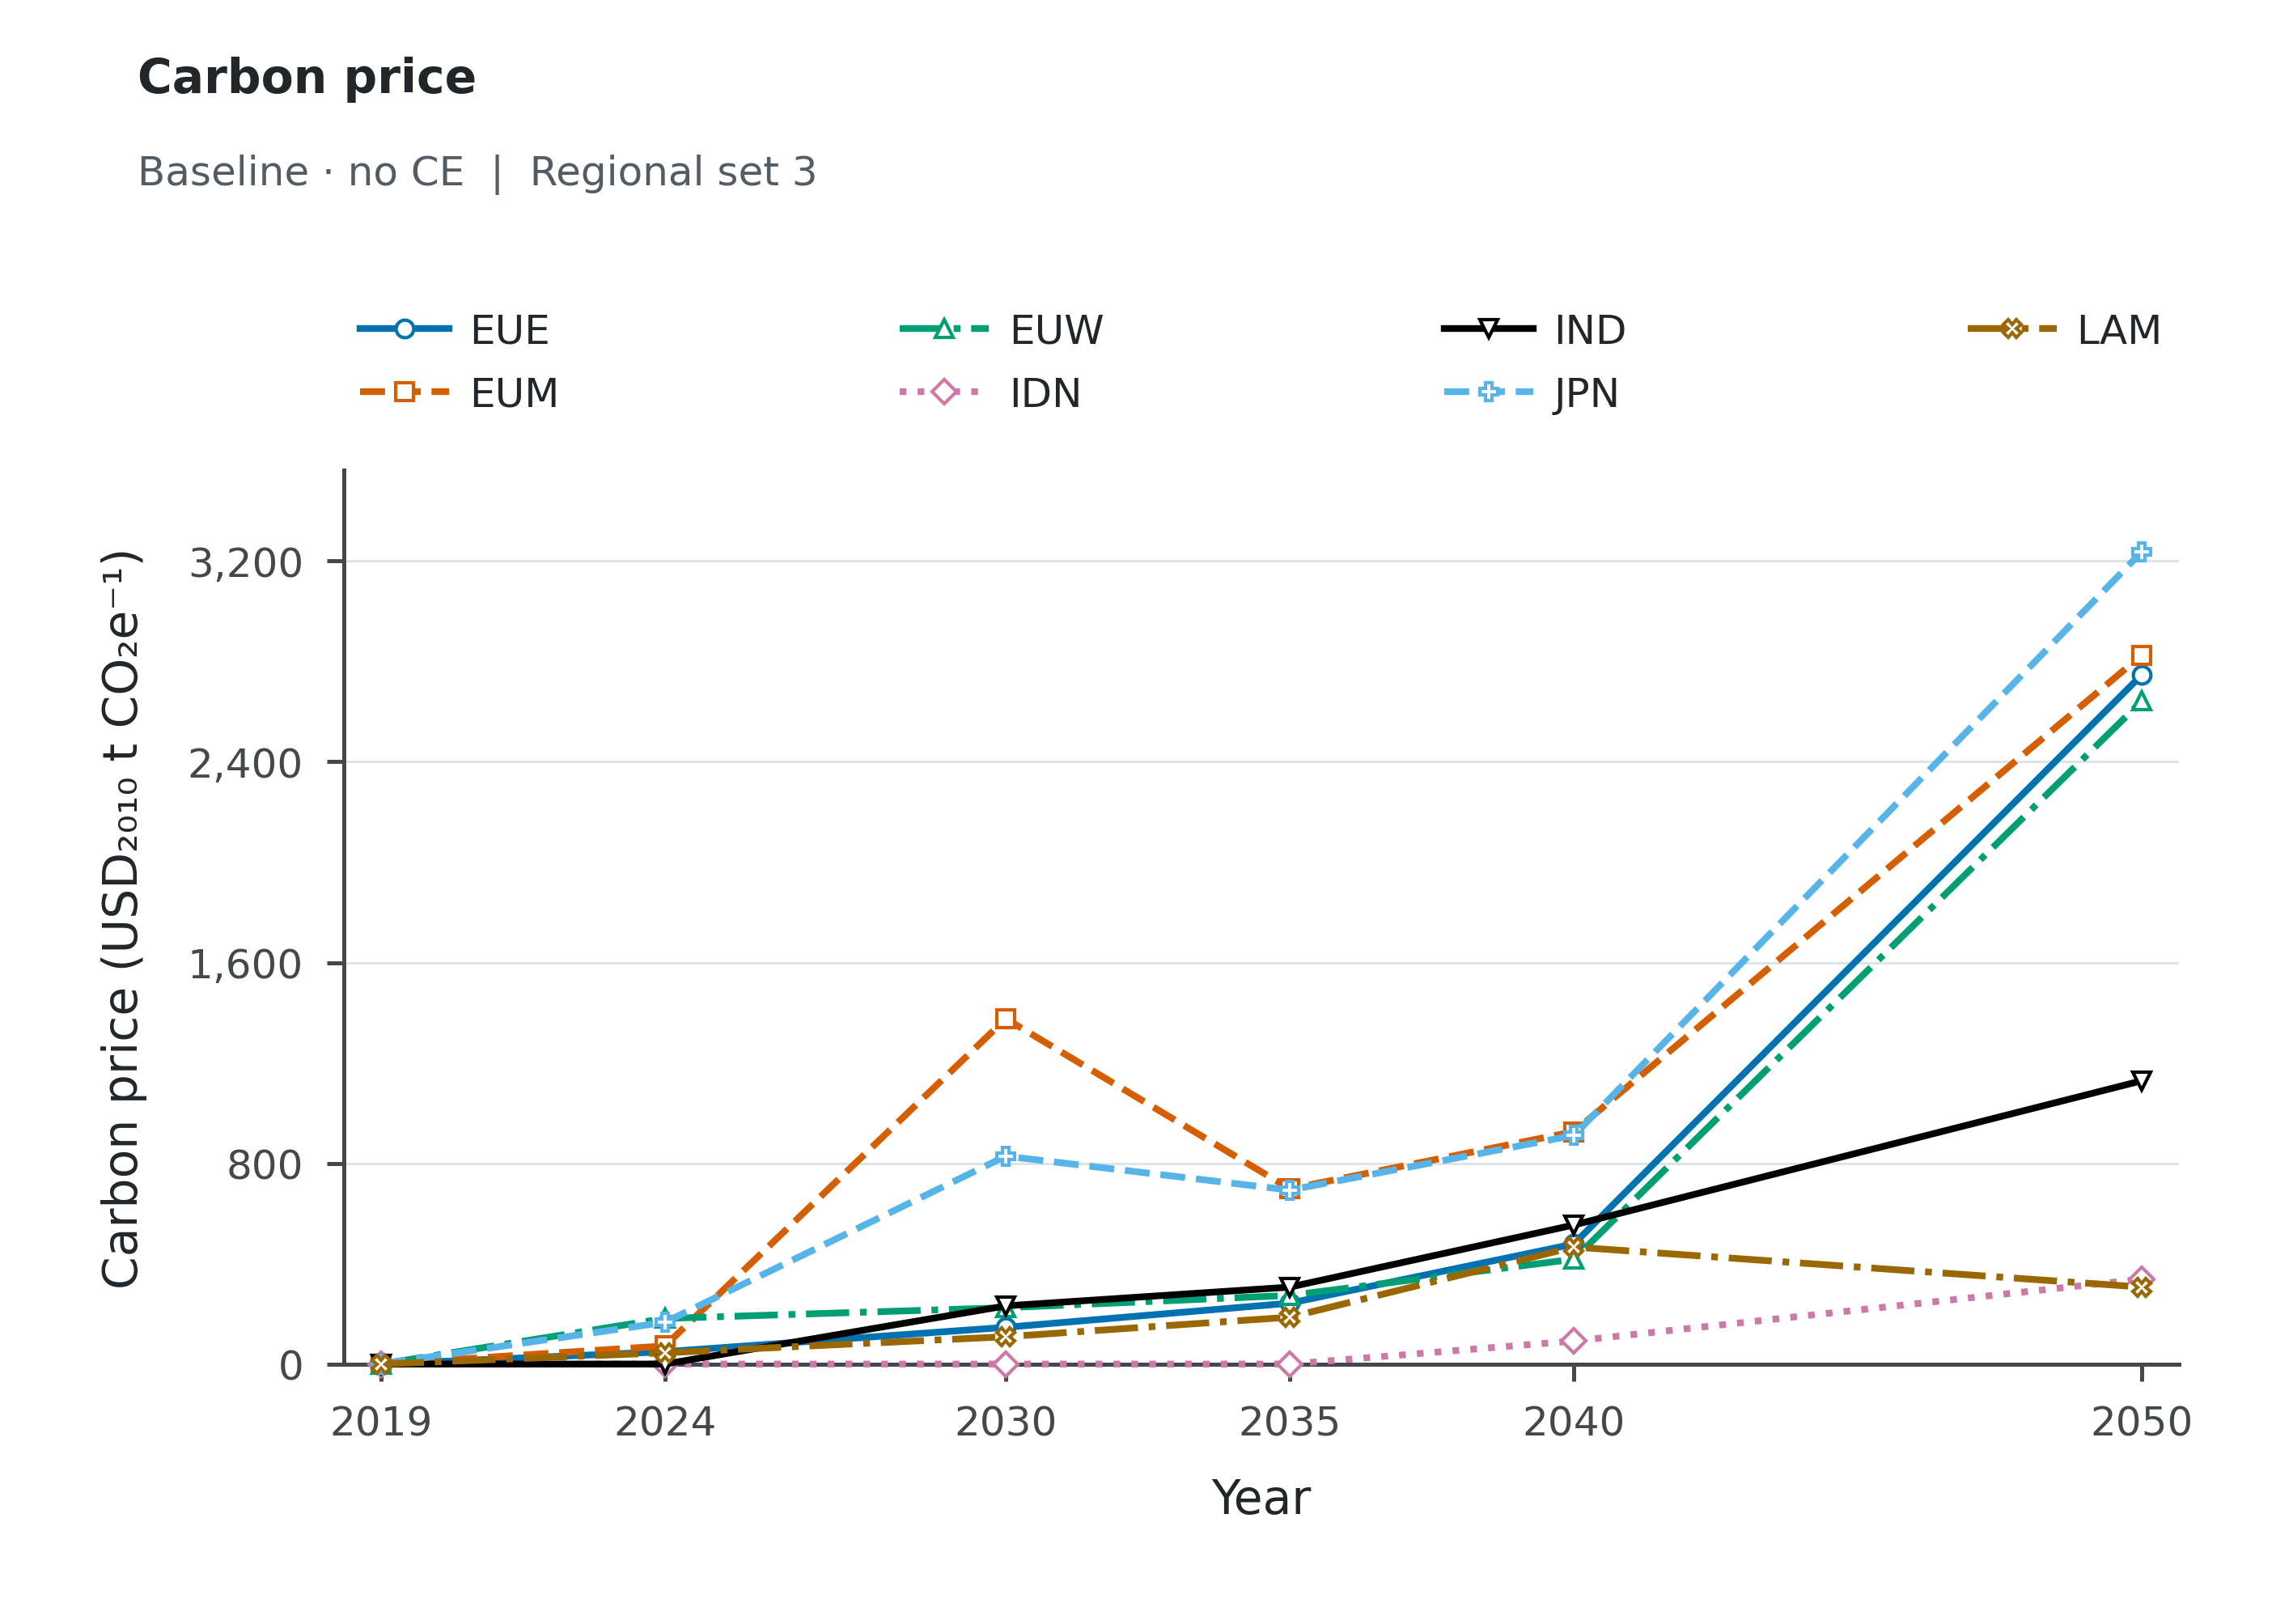

The table this chart was drawn from, first rows:
Scenario, Scope, Series, Year, Value, Unit
baseline_noce, Regional set 3, EUE, 2019, 1.22820280063608e-05, USD_2010/tCO2e
baseline_noce, Regional set 3, EUE, 2024, 49.16, USD_2010/tCO2e
baseline_noce, Regional set 3, EUE, 2030, 146.4, USD_2010/tCO2e
baseline_noce, Regional set 3, EUE, 2035, 242.7, USD_2010/tCO2e
baseline_noce, Regional set 3, EUE, 2040, 478.6, USD_2010/tCO2e
baseline_noce, Regional set 3, EUE, 2050, 2747, USD_2010/tCO2e
baseline_noce, Regional set 3, EUM, 2019, 8.26619568416022e-06, USD_2010/tCO2e
baseline_noce, Regional set 3, EUM, 2024, 72.18, USD_2010/tCO2e
baseline_noce, Regional set 3, EUM, 2030, 1376, USD_2010/tCO2e
baseline_noce, Regional set 3, EUM, 2035, 698.2, USD_2010/tCO2e
baseline_noce, Regional set 3, EUM, 2040, 926.2, USD_2010/tCO2e
baseline_noce, Regional set 3, EUM, 2050, 2825, USD_2010/tCO2e
baseline_noce, Regional set 3, EUW, 2019, 8.977875605769579e-06, USD_2010/tCO2e
baseline_noce, Regional set 3, EUW, 2024, 181.8, USD_2010/tCO2e
baseline_noce, Regional set 3, EUW, 2030, 224.5, USD_2010/tCO2e
baseline_noce, Regional set 3, EUW, 2035, 273.5, USD_2010/tCO2e
baseline_noce, Regional set 3, EUW, 2040, 417.9, USD_2010/tCO2e
baseline_noce, Regional set 3, EUW, 2050, 2642, USD_2010/tCO2e
baseline_noce, Regional set 3, IDN, 2019, 6.31380513319861e-06, USD_2010/tCO2e
baseline_noce, Regional set 3, IDN, 2024, 2.51421169934328e-07, USD_2010/tCO2e
baseline_noce, Regional set 3, IDN, 2030, 1.37237219229241e-09, USD_2010/tCO2e
baseline_noce, Regional set 3, IDN, 2035, 2.46133554611978e-08, USD_2010/tCO2e
baseline_noce, Regional set 3, IDN, 2040, 91.98, USD_2010/tCO2e
baseline_noce, Regional set 3, IDN, 2050, 338.5, USD_2010/tCO2e
baseline_noce, Regional set 3, IND, 2019, 2.81024775948614e-06, USD_2010/tCO2e
baseline_noce, Regional set 3, IND, 2024, 4.75410557843413e-07, USD_2010/tCO2e
baseline_noce, Regional set 3, IND, 2030, 231.8, USD_2010/tCO2e
baseline_noce, Regional set 3, IND, 2035, 306.6, USD_2010/tCO2e
baseline_noce, Regional set 3, IND, 2040, 554.2, USD_2010/tCO2e
baseline_noce, Regional set 3, IND, 2050, 1129, USD_2010/tCO2e
baseline_noce, Regional set 3, JPN, 2019, 7.207519265957399e-06, USD_2010/tCO2e
baseline_noce, Regional set 3, JPN, 2024, 166.5, USD_2010/tCO2e
baseline_noce, Regional set 3, JPN, 2030, 828.5, USD_2010/tCO2e
baseline_noce, Regional set 3, JPN, 2035, 693.3, USD_2010/tCO2e
baseline_noce, Regional set 3, JPN, 2040, 911.4, USD_2010/tCO2e
baseline_noce, Regional set 3, JPN, 2050, 3237, USD_2010/tCO2e
baseline_noce, Regional set 3, LAM, 2019, 1.35298143109943e-05, USD_2010/tCO2e
baseline_noce, Regional set 3, LAM, 2024, 44.84, USD_2010/tCO2e
baseline_noce, Regional set 3, LAM, 2030, 108.9, USD_2010/tCO2e
baseline_noce, Regional set 3, LAM, 2035, 186.8, USD_2010/tCO2e
baseline_noce, Regional set 3, LAM, 2040, 466.3, USD_2010/tCO2e
baseline_noce, Regional set 3, LAM, 2050, 306.8, USD_2010/tCO2e
